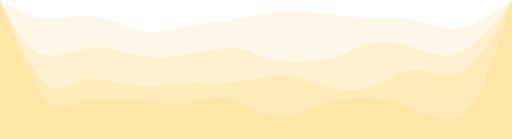
t = 0.00 s
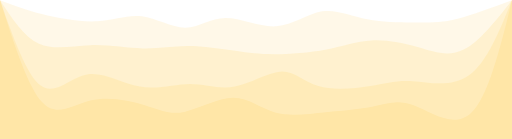
t = 0.75 s
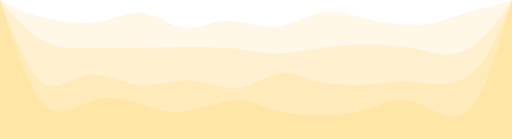
t = 1.25 s
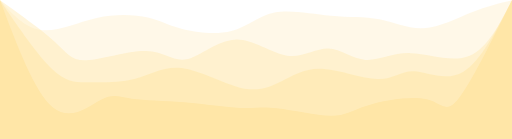
t = 2.00 s
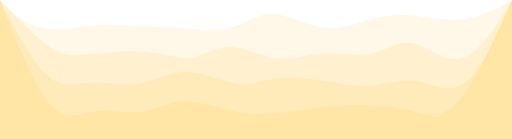
t = 2.75 s
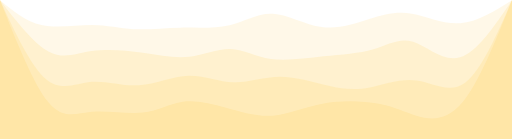
t = 3.25 s

The animated SVG that drew these frames (rendered in a browser with its animation timeline set to each time). Animation: 4 CSS @keyframes rules; one cycle of 4.00 s, repeats indefinitely.

<svg width="100%" height="100%" id="svg" viewBox="0 0 1440 390" xmlns="http://www.w3.org/2000/svg" class="transition duration-300 ease-in-out delay-150"><style>
          .path-0{
            animation:pathAnim-0 4s;
            animation-timing-function: linear;
            animation-iteration-count: infinite;
          }
          @keyframes pathAnim-0{
            0%{
              d: path("M 0,400 L 0,0 C 38.383263180449035,23.540075683658596 76.76652636089807,47.08015136731719 122,51 C 167.23347363910193,54.91984863268281 219.31715773685676,39.219470214389816 266,45 C 312.68284226314324,50.780529785610184 353.96484269167496,78.04196777512357 395,86 C 436.03515730832504,93.95803222487643 476.8234714964433,82.61265868511596 518,75 C 559.1765285035567,67.38734131488404 600.7412713225516,63.50739748441261 645,56 C 689.2587286774484,48.49260251558739 736.2114432133503,37.357751377233626 778,33 C 819.7885567866497,28.64224862276637 856.4129558240469,31.06159700665288 902,36 C 947.5870441759531,40.93840299334712 1002.1367334904617,48.39586059615489 1047,50 C 1091.8632665095383,51.60413940384511 1127.0401102141063,47.354960608727524 1165,56 C 1202.9598897858937,64.64503939127248 1243.7028256531125,86.184296968935 1290,79 C 1336.2971743468875,71.815703031065 1388.1485871734437,35.9078515155325 1440,0 L 1440,400 L 0,400 Z");
            }
            25%{
              d: path("M 0,400 L 0,0 C 33.85013785617272,10.065533477711927 67.70027571234544,20.131066955423854 116,35 C 164.29972428765456,49.868933044576146 227.04903500679103,69.54126565601652 276,64 C 324.95096499320897,58.45873434398347 360.1035842604905,27.70387042051003 400,32 C 439.8964157395095,36.29612957948997 484.5366279512467,75.64325266194336 522,78 C 559.4633720487533,80.35674733805664 589.7499039345231,45.723118931716485 632,48 C 674.2500960654769,50.276881068283515 728.4637563106608,89.4642716111907 777,87 C 825.5362436893392,84.5357283888093 868.395070822834,40.41979462352073 907,30 C 945.604929177166,19.580205376479274 979.9559603980033,42.8565498947264 1029,55 C 1078.0440396019967,67.1434501052736 1141.781087585153,68.15400579757366 1184,65 C 1226.218912414847,61.84599420242634 1246.9196892613847,54.52742691497895 1286,43 C 1325.0803107386153,31.472573085021047 1382.5401553693077,15.736286542510523 1440,0 L 1440,400 L 0,400 Z");
            }
            50%{
              d: path("M 0,400 L 0,0 C 35.243156330847725,39.11761778867011 70.48631266169545,78.23523557734022 116,84 C 161.51368733830455,89.76476442265978 217.29790568406588,62.17667547930918 272,50 C 326.7020943159341,37.82332452069082 380.322064602041,41.05806250542304 416,49 C 451.677935397959,56.94193749457696 469.41383590777,69.59107449899862 508,80 C 546.58616409223,90.40892550100138 606.0225917668787,98.57763949858247 651,87 C 695.9774082331213,75.42236050141753 726.4957970247149,44.098367506671465 772,35 C 817.5042029752851,25.90163249332854 877.9942201342615,39.02889047473168 930,44 C 982.0057798657385,48.97110952526832 1025.5273224382393,45.78607059440183 1067,54 C 1108.4726775617607,62.21392940559817 1147.896490112782,81.82682714766106 1192,79 C 1236.103509887218,76.17317285233894 1284.8867171106335,50.90662081495398 1327,34 C 1369.1132828893665,17.093379185046018 1404.5566414446832,8.546689592523009 1440,0 L 1440,400 L 0,400 Z");
            }
            75%{
              d: path("M 0,400 L 0,0 C 35.40829686977064,31.994496377844555 70.81659373954128,63.98899275568911 115,76 C 159.18340626045872,88.01100724431089 212.1419219116056,80.03852535508811 255,78 C 297.8580780883944,75.96147464491189 330.6157186140363,79.85690582395847 370,80 C 409.3842813859637,80.14309417604153 455.3952036322488,76.53385134907803 504,78 C 552.6047963677512,79.46614865092197 603.8034668569678,86.00768877972939 646,75 C 688.1965331430322,63.99231122027061 721.3909289398798,35.43539353200441 764,40 C 806.6090710601202,44.56460646799559 858.6328173835128,82.25073709225296 906,89 C 953.3671826164872,95.74926290774704 996.0778015260685,71.56165809898374 1036,54 C 1075.9221984739315,36.43834190101626 1113.0559765122123,25.50263051181207 1156,32 C 1198.9440234877877,38.49736948818793 1247.6982924250822,62.42781985376798 1296,60 C 1344.3017075749178,57.57218014623202 1392.1508537874588,28.78609007311601 1440,0 L 1440,400 L 0,400 Z");
            }
            100%{
              d: path("M 0,400 L 0,0 C 38.383263180449035,23.540075683658596 76.76652636089807,47.08015136731719 122,51 C 167.23347363910193,54.91984863268281 219.31715773685676,39.219470214389816 266,45 C 312.68284226314324,50.780529785610184 353.96484269167496,78.04196777512357 395,86 C 436.03515730832504,93.95803222487643 476.8234714964433,82.61265868511596 518,75 C 559.1765285035567,67.38734131488404 600.7412713225516,63.50739748441261 645,56 C 689.2587286774484,48.49260251558739 736.2114432133503,37.357751377233626 778,33 C 819.7885567866497,28.64224862276637 856.4129558240469,31.06159700665288 902,36 C 947.5870441759531,40.93840299334712 1002.1367334904617,48.39586059615489 1047,50 C 1091.8632665095383,51.60413940384511 1127.0401102141063,47.354960608727524 1165,56 C 1202.9598897858937,64.64503939127248 1243.7028256531125,86.184296968935 1290,79 C 1336.2971743468875,71.815703031065 1388.1485871734437,35.9078515155325 1440,0 L 1440,400 L 0,400 Z");
            }
          }</style><path d="M 0,400 L 0,0 C 38.383263180449035,23.540075683658596 76.76652636089807,47.08015136731719 122,51 C 167.23347363910193,54.91984863268281 219.31715773685676,39.219470214389816 266,45 C 312.68284226314324,50.780529785610184 353.96484269167496,78.04196777512357 395,86 C 436.03515730832504,93.95803222487643 476.8234714964433,82.61265868511596 518,75 C 559.1765285035567,67.38734131488404 600.7412713225516,63.50739748441261 645,56 C 689.2587286774484,48.49260251558739 736.2114432133503,37.357751377233626 778,33 C 819.7885567866497,28.64224862276637 856.4129558240469,31.06159700665288 902,36 C 947.5870441759531,40.93840299334712 1002.1367334904617,48.39586059615489 1047,50 C 1091.8632665095383,51.60413940384511 1127.0401102141063,47.354960608727524 1165,56 C 1202.9598897858937,64.64503939127248 1243.7028256531125,86.184296968935 1290,79 C 1336.2971743468875,71.815703031065 1388.1485871734437,35.9078515155325 1440,0 L 1440,400 L 0,400 Z" stroke="none" stroke-width="0" fill="#ffe6a7" fill-opacity="0.265" class="transition-all duration-300 ease-in-out delay-150 path-0"></path><style>
          .path-1{
            animation:pathAnim-1 4s;
            animation-timing-function: linear;
            animation-iteration-count: infinite;
          }
          @keyframes pathAnim-1{
            0%{
              d: path("M 0,400 L 0,0 C 34.02901265939343,65.69838096469218 68.05802531878686,131.39676192938435 112,150 C 155.94197468121314,168.60323807061565 209.79691138424596,140.1113332471548 256,134 C 302.20308861575404,127.88866675284523 340.75432914422925,144.15790508199652 378,153 C 415.24567085577075,161.84209491800348 451.18577203883706,163.25704642485908 504,156 C 556.8142279611629,148.74295357514092 626.5025827004226,132.81390921856712 667,135 C 707.4974172995774,137.18609078143288 718.8038971594723,157.48731670087247 761,167 C 803.1961028405277,176.51268329912753 876.2818286616883,175.23682397794303 925,164 C 973.7181713383117,152.76317602205697 998.0687881937743,131.56538738735549 1033,123 C 1067.9312118062257,114.43461261264453 1113.4430185632145,118.50162647263505 1158,132 C 1202.5569814367855,145.49837352736495 1246.1591375533671,168.42810672210425 1293,148 C 1339.8408624466329,127.57189327789574 1389.9204312233164,63.78594663894787 1440,0 L 1440,400 L 0,400 Z");
            }
            25%{
              d: path("M 0,400 L 0,0 C 33.54888360405796,46.82870949976892 67.09776720811593,93.65741899953784 109,113 C 150.90223279188407,132.34258100046216 201.15781477159436,124.1990335016176 254,124 C 306.84218522840564,123.8009664983824 362.27097370550655,131.54644699399168 409,130 C 455.72902629449345,128.45355300600832 493.7582904063793,117.61517852241558 535,120 C 576.2417095936207,122.38482147758442 620.6958646689769,137.992838916346 660,145 C 699.3041353310231,152.007161083654 733.4582509177131,150.4134658122004 776,147 C 818.5417490822869,143.5865341877996 869.4711316601708,138.3532978348524 916,130 C 962.5288683398292,121.6467021651476 1004.6572224416038,110.17334284839006 1049,110 C 1093.3427775583962,109.82665715160994 1139.8999785734143,120.9533307715873 1183,133 C 1226.1000214265857,145.0466692284127 1265.7428632647388,158.01333406526078 1308,136 C 1350.2571367352612,113.98666593473924 1395.1285683676306,56.99333296736962 1440,0 L 1440,400 L 0,400 Z");
            }
            50%{
              d: path("M 0,400 L 0,0 C 58.90834202497172,41.898321111915834 117.81668404994343,83.79664222383167 153,116 C 188.18331595005657,148.20335777616833 199.64160582519798,170.71175221658913 243,169 C 286.358394174802,167.28824778341087 361.6168926492645,141.3563489098118 412,143 C 462.3831073507355,144.6436510901882 487.8908235777441,173.86285214416372 525,166 C 562.1091764222559,158.13714785583628 610.8198130397597,113.19224251353327 661,111 C 711.1801869602403,108.80775748646673 762.8299242632177,149.36817780170315 807,156 C 851.1700757367823,162.63182219829685 887.8604899073699,135.33504627965414 923,136 C 958.1395100926301,136.66495372034586 991.7281161073029,165.29163707968033 1028,168 C 1064.2718838926971,170.70836292031967 1103.2270456634187,147.4984054016245 1155,149 C 1206.7729543365813,150.5015945983755 1271.3637012390232,176.71474131382158 1321,156 C 1370.6362987609768,135.28525868617842 1405.3181493804884,67.64262934308921 1440,0 L 1440,400 L 0,400 Z");
            }
            75%{
              d: path("M 0,400 L 0,0 C 52.58607909420438,59.92017622923967 105.17215818840876,119.84035245847934 146,143 C 186.82784181159124,166.15964754152066 215.8974463405694,152.5587663953223 259,146 C 302.1025536594306,139.4412336046777 359.2380564493137,139.92458196023154 410,146 C 460.7619435506863,152.07541803976846 505.1503278621757,163.74290576375154 542,160 C 578.8496721378243,156.25709423624846 608.1606321019835,137.10379498476235 643,138 C 677.8393678980165,138.89620501523765 718.2071437298904,159.8419142971991 762,165 C 805.7928562701096,170.1580857028009 853.0107929784549,159.52854782644113 905,156 C 956.9892070215451,152.47145217355887 1013.7496843562906,156.04389439703638 1056,143 C 1098.2503156437094,129.95610560296362 1125.9904695963833,100.29587458541327 1163,112 C 1200.0095304036167,123.70412541458673 1246.2884372581761,176.7726072613105 1294,165 C 1341.7115627418239,153.2273927386895 1390.855781370912,76.61369636934475 1440,0 L 1440,400 L 0,400 Z");
            }
            100%{
              d: path("M 0,400 L 0,0 C 34.02901265939343,65.69838096469218 68.05802531878686,131.39676192938435 112,150 C 155.94197468121314,168.60323807061565 209.79691138424596,140.1113332471548 256,134 C 302.20308861575404,127.88866675284523 340.75432914422925,144.15790508199652 378,153 C 415.24567085577075,161.84209491800348 451.18577203883706,163.25704642485908 504,156 C 556.8142279611629,148.74295357514092 626.5025827004226,132.81390921856712 667,135 C 707.4974172995774,137.18609078143288 718.8038971594723,157.48731670087247 761,167 C 803.1961028405277,176.51268329912753 876.2818286616883,175.23682397794303 925,164 C 973.7181713383117,152.76317602205697 998.0687881937743,131.56538738735549 1033,123 C 1067.9312118062257,114.43461261264453 1113.4430185632145,118.50162647263505 1158,132 C 1202.5569814367855,145.49837352736495 1246.1591375533671,168.42810672210425 1293,148 C 1339.8408624466329,127.57189327789574 1389.9204312233164,63.78594663894787 1440,0 L 1440,400 L 0,400 Z");
            }
          }</style><path d="M 0,400 L 0,0 C 34.02901265939343,65.69838096469218 68.05802531878686,131.39676192938435 112,150 C 155.94197468121314,168.60323807061565 209.79691138424596,140.1113332471548 256,134 C 302.20308861575404,127.88866675284523 340.75432914422925,144.15790508199652 378,153 C 415.24567085577075,161.84209491800348 451.18577203883706,163.25704642485908 504,156 C 556.8142279611629,148.74295357514092 626.5025827004226,132.81390921856712 667,135 C 707.4974172995774,137.18609078143288 718.8038971594723,157.48731670087247 761,167 C 803.1961028405277,176.51268329912753 876.2818286616883,175.23682397794303 925,164 C 973.7181713383117,152.76317602205697 998.0687881937743,131.56538738735549 1033,123 C 1067.9312118062257,114.43461261264453 1113.4430185632145,118.50162647263505 1158,132 C 1202.5569814367855,145.49837352736495 1246.1591375533671,168.42810672210425 1293,148 C 1339.8408624466329,127.57189327789574 1389.9204312233164,63.78594663894787 1440,0 L 1440,400 L 0,400 Z" stroke="none" stroke-width="0" fill="#ffe6a7" fill-opacity="0.4" class="transition-all duration-300 ease-in-out delay-150 path-1"></path><style>
          .path-2{
            animation:pathAnim-2 4s;
            animation-timing-function: linear;
            animation-iteration-count: infinite;
          }
          @keyframes pathAnim-2{
            0%{
              d: path("M 0,400 L 0,0 C 44.86907647874429,101.27529975084954 89.73815295748858,202.55059950169908 130,235 C 170.26184704251142,267.4494004983009 205.91646464878994,231.07290174405324 245,223 C 284.08353535121006,214.92709825594676 326.5959884473517,235.15779352208796 377,240 C 427.4040115526483,244.84220647791204 485.69958156180337,234.2959241675949 527,232 C 568.3004184381966,229.7040758324051 592.605685305435,235.6585098075326 642,231 C 691.394314694565,226.3414901924674 765.8776772164563,211.0700366022748 807,211 C 848.1223227835437,210.9299633977252 855.8836058287396,226.0613437833684 892,238 C 928.1163941712604,249.9386562166316 992.5878994685852,258.6845882642517 1041,245 C 1089.4121005314148,231.31541173574826 1121.7647962969193,195.20030315962453 1163,194 C 1204.2352037030807,192.79969684037547 1254.3529153437373,226.51419909725016 1302,200 C 1349.6470846562627,173.48580090274984 1394.8235423281312,86.74290045137492 1440,0 L 1440,400 L 0,400 Z");
            }
            25%{
              d: path("M 0,400 L 0,0 C 35.6559527835968,108.44952622454707 71.3119055671936,216.89905244909414 111,243 C 150.6880944328064,269.10094755090586 194.4083305148224,212.85331642817047 244,204 C 293.5916694851776,195.14668357182953 349.05477237351676,233.68768183822397 399,244 C 448.94522762648324,254.31231816177603 493.3725799911107,236.39595621893366 537,237 C 580.6274200088893,237.60404378106634 623.4549076620408,256.7284932860414 666,247 C 708.5450923379592,237.27150671395864 750.8077893607264,198.69007063690083 787,197 C 823.1922106392736,195.30992936309917 853.313934895054,230.5112241663553 897,243 C 940.686065104946,255.4887758336447 997.9364710590578,245.26503269767795 1041,240 C 1084.0635289409422,234.73496730232205 1112.9401808687153,234.42864504293286 1161,239 C 1209.0598191312847,243.57135495706714 1276.3028054660813,253.02038713059062 1326,214 C 1375.6971945339187,174.97961286940938 1407.8485972669594,87.48980643470469 1440,0 L 1440,400 L 0,400 Z");
            }
            50%{
              d: path("M 0,400 L 0,0 C 53.607181624843506,78.40349979370272 107.21436324968701,156.80699958740544 148,195 C 188.785636750313,233.19300041259456 216.74972862609542,231.17550144408102 254,231 C 291.2502713739046,230.82449855591898 337.78672224593123,232.49099463627044 380,221 C 422.21327775406877,209.50900536372956 460.10338239017983,184.86052001083723 511,191 C 561.8966176098202,197.13947998916277 625.7997481933493,234.06692532038062 675,246 C 724.2002518066507,257.9330746796194 758.697624836423,244.87177870764046 792,228 C 825.302375163577,211.12822129235954 857.4097524609585,190.4459598490577 906,193 C 954.5902475390415,195.5540401509423 1019.663365319743,221.34438189612885 1063,222 C 1106.336634680257,222.65561810387115 1127.936786260069,198.17651256642685 1165,200 C 1202.063213739931,201.82348743357315 1254.5894896399802,229.94956783816374 1303,201 C 1351.4105103600198,172.05043216183626 1395.7052551800098,86.02521608091813 1440,0 L 1440,400 L 0,400 Z");
            }
            75%{
              d: path("M 0,400 L 0,0 C 43.84302281311591,91.63491577226903 87.68604562623182,183.26983154453805 131,219 C 174.31395437376818,254.73016845546195 217.09884030818864,234.55558959411673 261,232 C 304.90115969181136,229.44441040588327 349.9185931410135,244.50781007899505 395,239 C 440.0814068589865,233.49218992100495 485.22678712775735,207.41317008990313 531,206 C 576.7732128722427,204.58682991009687 623.1742583479572,227.8395095613925 662,231 C 700.8257416520428,234.1604904386075 732.0761794804141,217.22879166452694 780,217 C 827.9238205195859,216.77120833547306 892.5210237303863,233.24532378049972 936,242 C 979.4789762696137,250.75467621950028 1001.8397255980408,251.78991321347428 1039,246 C 1076.1602744019592,240.21008678652572 1128.1200738774507,227.59502336560308 1176,237 C 1223.8799261225493,246.40497663439692 1267.679978892157,277.8299933241134 1311,242 C 1354.320021107843,206.17000667588658 1397.1600105539214,103.08500333794329 1440,0 L 1440,400 L 0,400 Z");
            }
            100%{
              d: path("M 0,400 L 0,0 C 44.86907647874429,101.27529975084954 89.73815295748858,202.55059950169908 130,235 C 170.26184704251142,267.4494004983009 205.91646464878994,231.07290174405324 245,223 C 284.08353535121006,214.92709825594676 326.5959884473517,235.15779352208796 377,240 C 427.4040115526483,244.84220647791204 485.69958156180337,234.2959241675949 527,232 C 568.3004184381966,229.7040758324051 592.605685305435,235.6585098075326 642,231 C 691.394314694565,226.3414901924674 765.8776772164563,211.0700366022748 807,211 C 848.1223227835437,210.9299633977252 855.8836058287396,226.0613437833684 892,238 C 928.1163941712604,249.9386562166316 992.5878994685852,258.6845882642517 1041,245 C 1089.4121005314148,231.31541173574826 1121.7647962969193,195.20030315962453 1163,194 C 1204.2352037030807,192.79969684037547 1254.3529153437373,226.51419909725016 1302,200 C 1349.6470846562627,173.48580090274984 1394.8235423281312,86.74290045137492 1440,0 L 1440,400 L 0,400 Z");
            }
          }</style><path d="M 0,400 L 0,0 C 44.86907647874429,101.27529975084954 89.73815295748858,202.55059950169908 130,235 C 170.26184704251142,267.4494004983009 205.91646464878994,231.07290174405324 245,223 C 284.08353535121006,214.92709825594676 326.5959884473517,235.15779352208796 377,240 C 427.4040115526483,244.84220647791204 485.69958156180337,234.2959241675949 527,232 C 568.3004184381966,229.7040758324051 592.605685305435,235.6585098075326 642,231 C 691.394314694565,226.3414901924674 765.8776772164563,211.0700366022748 807,211 C 848.1223227835437,210.9299633977252 855.8836058287396,226.0613437833684 892,238 C 928.1163941712604,249.9386562166316 992.5878994685852,258.6845882642517 1041,245 C 1089.4121005314148,231.31541173574826 1121.7647962969193,195.20030315962453 1163,194 C 1204.2352037030807,192.79969684037547 1254.3529153437373,226.51419909725016 1302,200 C 1349.6470846562627,173.48580090274984 1394.8235423281312,86.74290045137492 1440,0 L 1440,400 L 0,400 Z" stroke="none" stroke-width="0" fill="#ffe6a7" fill-opacity="0.53" class="transition-all duration-300 ease-in-out delay-150 path-2"></path><style>
          .path-3{
            animation:pathAnim-3 4s;
            animation-timing-function: linear;
            animation-iteration-count: infinite;
          }
          @keyframes pathAnim-3{
            0%{
              d: path("M 0,400 L 0,0 C 43.672421151050344,113.72916087470051 87.34484230210069,227.45832174940102 124,273 C 160.6551576978993,318.541678250599 190.2930519426476,295.89587387709634 239,286 C 287.7069480573524,276.10412612290366 355.48294992730894,278.9581827422134 405,284 C 454.51705007269106,289.0418172577866 485.77514834811643,296.27139515405 523,291 C 560.2248516518836,285.72860484595 603.416456680225,267.9562366415864 647,277 C 690.583543319775,286.0437633584136 734.5590249309834,321.90365827960454 778,327 C 821.4409750690166,332.09634172039546 864.3474435958416,306.42913023999546 912,291 C 959.6525564041584,275.57086976000454 1012.0512006856507,270.3798207604136 1062,277 C 1111.9487993143493,283.6201792395864 1159.4477536615557,302.05158671835017 1202,321 C 1244.5522463384443,339.94841328164983 1282.1577846681269,359.4138323661857 1321,306 C 1359.8422153318731,252.5861676338143 1399.9211076659367,126.29308381690716 1440,0 L 1440,400 L 0,400 Z");
            }
            25%{
              d: path("M 0,400 L 0,0 C 37.801366697419425,125.42973408013543 75.60273339483885,250.85946816027086 118,293 C 160.39726660516115,335.14053183972914 207.39043311806404,293.991861439052 259,281 C 310.60956688193596,268.008138560948 366.835534132905,283.1730860835212 408,299 C 449.164465867095,314.8269139164788 475.26743035031586,331.31579422686326 517,322 C 558.7325696496841,312.68420577313674 616.0947444658316,277.5637370090257 659,274 C 701.9052555341684,270.4362629909743 730.3535917863576,298.4292577370338 772,312 C 813.6464082136424,325.5707422629662 868.4908883887385,324.719232042839 918,323 C 967.5091116112615,321.280767957161 1011.6828546586887,318.69381409161014 1046,306 C 1080.3171453413113,293.30618590838986 1104.7776929765068,270.50551159072035 1153,288 C 1201.2223070234932,305.49448840927965 1273.2063734352837,363.2841395455084 1325,322 C 1376.7936265647163,280.7158604544916 1408.3968132823582,140.3579302272458 1440,0 L 1440,400 L 0,400 Z");
            }
            50%{
              d: path("M 0,400 L 0,0 C 48.89004974155287,129.46186687538403 97.78009948310574,258.92373375076806 148,301 C 198.21990051689426,343.07626624923194 249.76965180912987,297.7669318723117 284,280 C 318.23034819087013,262.2330681276883 335.14129328037495,272.0085387599851 371,277 C 406.85870671962505,281.9914612400149 461.66517506937066,282.19891308774805 519,287 C 576.3348249306293,291.80108691225195 636.1980064421421,301.1958088890227 676,303 C 715.8019935578579,304.8041911109773 735.5427991620611,299.0178513561612 779,304 C 822.4572008379389,308.9821486438388 889.6307969096135,324.73278568633253 931,325 C 972.3692030903865,325.26721431366747 987.934013199485,310.05100589850883 1034,296 C 1080.065986800515,281.94899410149117 1156.6331502924463,269.06319071963225 1200,279 C 1243.3668497075537,288.93680928036775 1253.5333856307295,321.6962312229622 1288,279 C 1322.4666143692705,236.3037687770378 1381.2333071846351,118.1518843885189 1440,0 L 1440,400 L 0,400 Z");
            }
            75%{
              d: path("M 0,400 L 0,0 C 48.948167141534114,120.95610029058702 97.89633428306823,241.91220058117403 141,293 C 184.10366571693177,344.08779941882597 221.36283000926124,325.307297965891 265,323 C 308.63716999073876,320.692702034109 358.6523456798868,334.858607555262 400,327 C 441.3476543201132,319.141392444738 474.0277872711915,289.25827181306096 511,284 C 547.9722127288085,278.74172818693904 589.2365052353472,298.108305192494 632,311 C 674.7634947646528,323.891694807506 719.02619178742,330.3085074169631 763,324 C 806.97380821258,317.6914925830369 850.6587276149731,298.65766513965355 905,291 C 959.3412723850269,283.34233486034645 1024.3388977526874,287.0608320244228 1067,296 C 1109.6611022473126,304.9391679755772 1129.9856813742765,319.0990067626554 1164,327 C 1198.0143186257235,334.9009932373446 1245.7183767502067,336.5431409249556 1294,281 C 1342.2816232497933,225.4568590750444 1391.1408116248967,112.7284295375222 1440,0 L 1440,400 L 0,400 Z");
            }
            100%{
              d: path("M 0,400 L 0,0 C 43.672421151050344,113.72916087470051 87.34484230210069,227.45832174940102 124,273 C 160.6551576978993,318.541678250599 190.2930519426476,295.89587387709634 239,286 C 287.7069480573524,276.10412612290366 355.48294992730894,278.9581827422134 405,284 C 454.51705007269106,289.0418172577866 485.77514834811643,296.27139515405 523,291 C 560.2248516518836,285.72860484595 603.416456680225,267.9562366415864 647,277 C 690.583543319775,286.0437633584136 734.5590249309834,321.90365827960454 778,327 C 821.4409750690166,332.09634172039546 864.3474435958416,306.42913023999546 912,291 C 959.6525564041584,275.57086976000454 1012.0512006856507,270.3798207604136 1062,277 C 1111.9487993143493,283.6201792395864 1159.4477536615557,302.05158671835017 1202,321 C 1244.5522463384443,339.94841328164983 1282.1577846681269,359.4138323661857 1321,306 C 1359.8422153318731,252.5861676338143 1399.9211076659367,126.29308381690716 1440,0 L 1440,400 L 0,400 Z");
            }
          }</style><path d="M 0,400 L 0,0 C 43.672421151050344,113.72916087470051 87.34484230210069,227.45832174940102 124,273 C 160.6551576978993,318.541678250599 190.2930519426476,295.89587387709634 239,286 C 287.7069480573524,276.10412612290366 355.48294992730894,278.9581827422134 405,284 C 454.51705007269106,289.0418172577866 485.77514834811643,296.27139515405 523,291 C 560.2248516518836,285.72860484595 603.416456680225,267.9562366415864 647,277 C 690.583543319775,286.0437633584136 734.5590249309834,321.90365827960454 778,327 C 821.4409750690166,332.09634172039546 864.3474435958416,306.42913023999546 912,291 C 959.6525564041584,275.57086976000454 1012.0512006856507,270.3798207604136 1062,277 C 1111.9487993143493,283.6201792395864 1159.4477536615557,302.05158671835017 1202,321 C 1244.5522463384443,339.94841328164983 1282.1577846681269,359.4138323661857 1321,306 C 1359.8422153318731,252.5861676338143 1399.9211076659367,126.29308381690716 1440,0 L 1440,400 L 0,400 Z" stroke="none" stroke-width="0" fill="#ffe6a7" fill-opacity="1" class="transition-all duration-300 ease-in-out delay-150 path-3"></path></svg>
